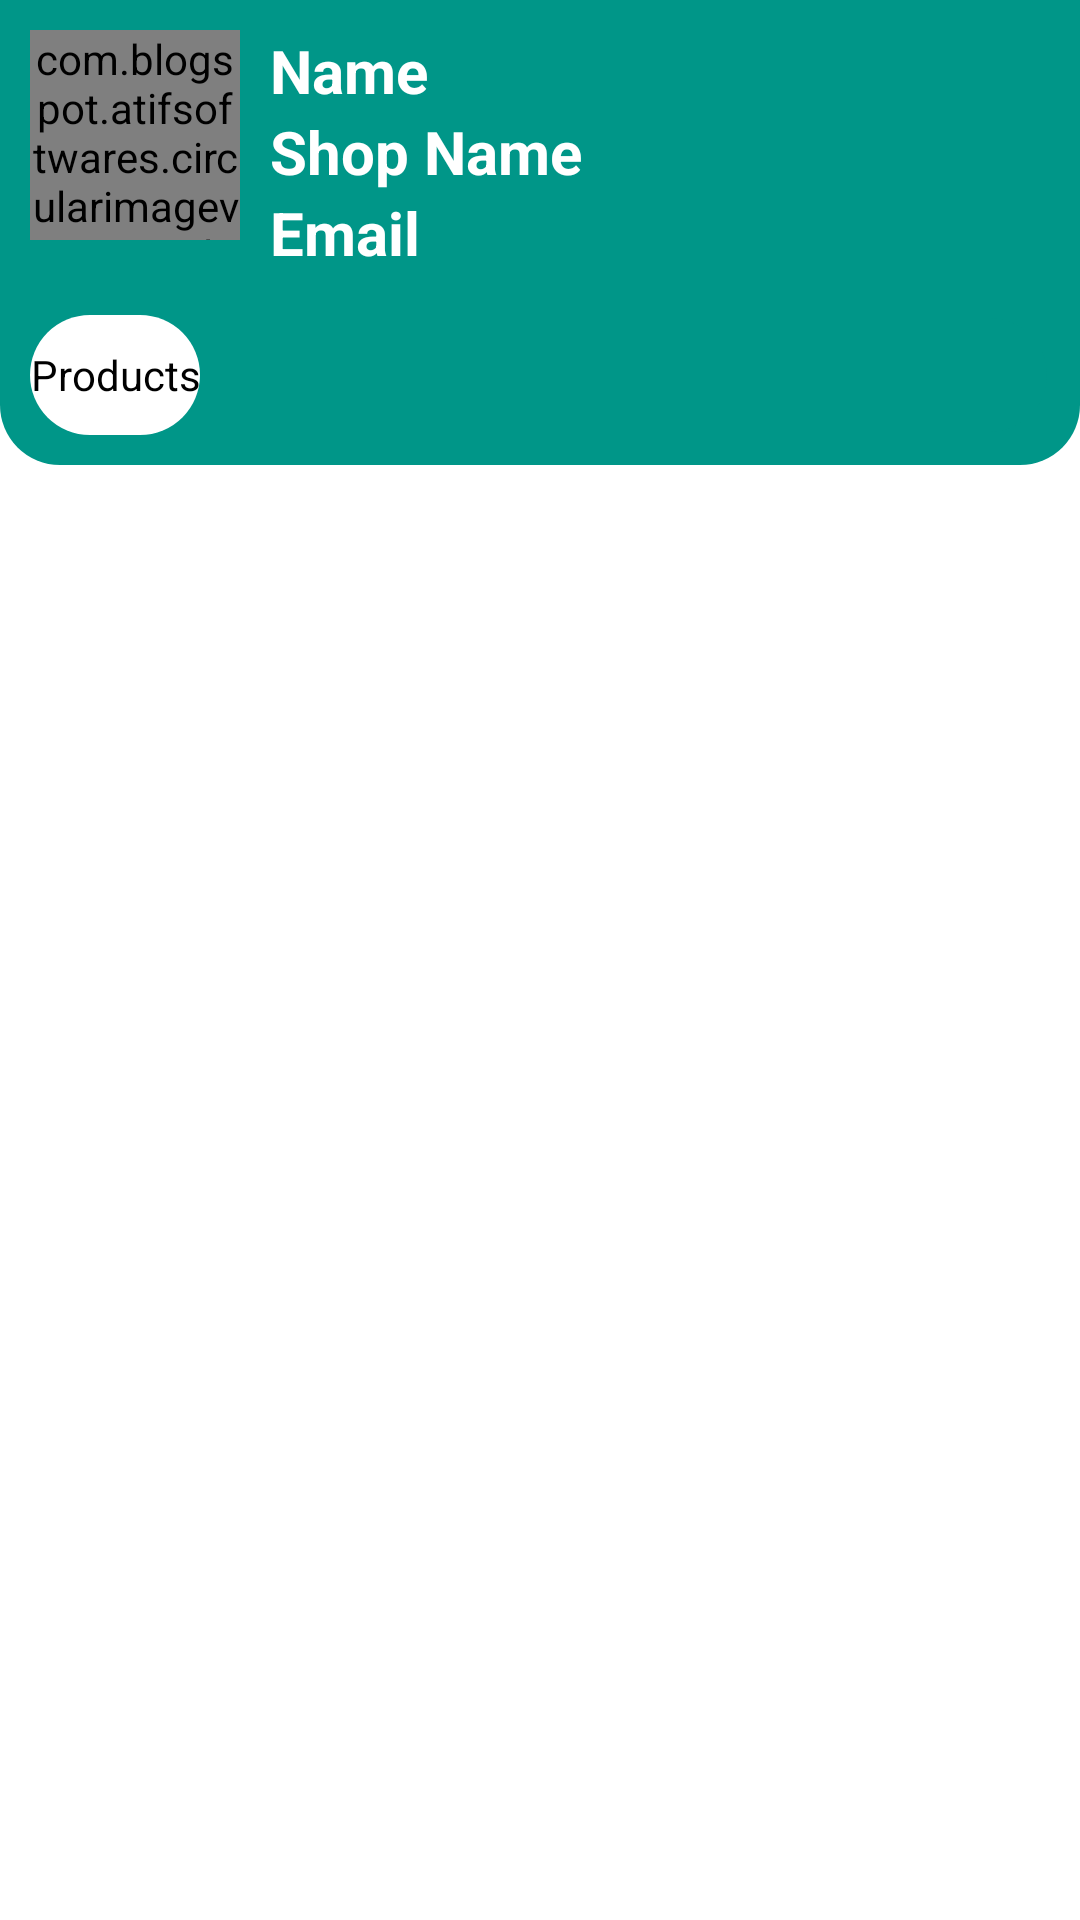

Write the Android layout XML for this screen, with the resource values it uses.
<!-- AndroidManifest.xml: application theme Theme.InstaCart -->
<!-- res/layout/activity_main_seller.xml -->
<?xml version="1.0" encoding="utf-8"?>
<RelativeLayout xmlns:android="http://schemas.android.com/apk/res/android"
    xmlns:app="http://schemas.android.com/apk/res-auto"
    xmlns:tools="http://schemas.android.com/tools"
    android:layout_width="match_parent"
    android:layout_height="match_parent"
    tools:context=".MainSellerActivity">


    <RelativeLayout
        android:id="@+id/toolbarRl"
        android:layout_width="match_parent"
        android:layout_height="wrap_content"
        android:padding="10dp"
        android:background="@drawable/shape_rect01">


        <com.blogspot.atifsoftwares.circularimageview.CircularImageView
            android:layout_width="70dp"
            android:layout_height="70dp"
            android:id="@+id/profileIv"
            android:layout_marginEnd="10dp"
            app:c_border="true"
            app:c_border_color="@color/white"
            android:src="@drawable/ic_baseline_local_convenience_store_24"
            />

        <TextView
            android:id="@+id/nameTv"
            android:layout_width="wrap_content"
            android:layout_height="wrap_content"

            android:layout_toEndOf="@id/profileIv"
            android:text="Name"
            android:textStyle="bold"
            android:textSize="20sp"
            android:textColor="@color/white"/>

        <TextView
            android:id="@+id/shopNameTv"
            android:layout_width="wrap_content"
            android:layout_height="wrap_content"
          android:layout_below="@id/nameTv"
            android:text="Shop Name"
            android:textStyle="bold"
            android:layout_toEndOf="@id/profileIv"
            android:textSize="20sp"
            android:textColor="@color/white"/>

        <TextView
            android:id="@+id/emailTv"
            android:layout_width="wrap_content"
            android:layout_height="wrap_content"
            android:layout_below="@id/shopNameTv"
            android:layout_toEndOf="@id/profileIv"
            android:text="Email"
            android:textStyle="bold"
            android:textSize="20sp"
            android:textColor="@color/white"

            />

        <ImageButton
            android:id="@+id/logoutBtn"
            android:layout_width="30dp"
            android:layout_height="30dp"
            android:src="@drawable/ic_baseline_power_settings_new_24"
            android:layout_alignParentEnd="true"
            android:background="@null"/>



        <ImageButton
            android:id="@+id/addProductBtn"
            android:layout_width="30dp"
            android:layout_height="30dp"
            android:src="@drawable/ic_baseline_add_shopping_white"
            android:layout_toStartOf="@+id/logoutBtn"

            android:background="@null"/>



        <LinearLayout
            android:layout_below="@+id/profileIv"
            android:layout_width="match_parent"
            android:layout_height="40dp"
            android:orientation="horizontal"
            android:background="@drawable/shape_rect03"
            android:layout_marginTop="25dp">

            <TextView
                android:id="@+id/tabProductsTv"
                android:layout_width="wrap_content"
                android:layout_height="match_parent"
                android:gravity="center"
                android:background="@drawable/shape_rect04"
                android:text="Products"
                android:textColor="@color/black"
                />











        </LinearLayout>


    </RelativeLayout>


    <RelativeLayout
        android:id="@+id/productsRl"
        android:layout_below="@id/toolbarRl"
        android:layout_width="match_parent"
        android:layout_height="match_parent">

    </RelativeLayout>









</RelativeLayout>
<!-- resources referenced by this layout -->
<resources>
  <color name="black">#FF000000</color>
  <color name="white">#FFFFFFFF</color>
  <!-- drawable ic_baseline_local_convenience_store_24 (drawable) -->
  <vector android:height="24dp" android:tint="#C9C9C9"
      android:viewportHeight="24" android:viewportWidth="24"
      android:width="24dp" xmlns:android="http://schemas.android.com/apk/res/android">
      <path android:fillColor="@android:color/white" android:pathData="M19,7L19,4L5,4v3L2,7v13h8v-4h4v4h8L22,7h-3zM11,10L9,10v1h2v1L8,12L8,9h2L10,8L8,8L8,7h3v3zM16,12h-1v-2h-2L13,7h1v2h1L15,7h1v5z"/>
  </vector>
  <!-- drawable shape_rect01 (drawable) -->
  <?xml version="1.0" encoding="utf-8"?>
  <shape xmlns:android="http://schemas.android.com/apk/res/android"
  
      android:shape="rectangle">
  <solid android:color="@color/colorPrimary"/>
      <corners android:bottomLeftRadius="20dp"
          android:bottomRightRadius="20dp"/>
  </shape>
  <!-- drawable shape_rect03 (drawable) -->
  <?xml version="1.0" encoding="utf-8"?>
  <shape xmlns:android="http://schemas.android.com/apk/res/android"
      android:shape="rectangle">
  
      <solid android:color="@color/colorPrimary"/>
  
      <corners android:radius="20dp"/>
      <stroke android:color="@android:color/transparent"
          android:width="2dp"/>
  
  
  
  </shape>
  <!-- drawable shape_rect04 (drawable) -->
  <?xml version="1.0" encoding="utf-8"?>
  <shape xmlns:android="http://schemas.android.com/apk/res/android"
      android:shape="rectangle">
  
      <solid android:color="@color/white"/>
  
      <corners android:radius="20dp"/>
  
  
  
  
  </shape>
  <style name="Theme.InstaCart" parent="Theme.MaterialComponents.DayNight.DarkActionBar">
          
          <item name="colorPrimary">@color/purple_500</item>
          <item name="colorPrimaryVariant">@color/purple_700</item>
          <item name="colorOnPrimary">@color/white</item>
          
          <item name="colorSecondary">@color/teal_200</item>
          <item name="colorSecondaryVariant">@color/teal_700</item>
          <item name="colorOnSecondary">@color/black</item>
          
          <item name="android:statusBarColor" tools:targetApi="l">?attr/colorPrimaryVariant</item>
          
      </style>
  <color name="colorPrimary">#009688</color>
  <color name="purple_500">#1C6760</color>
  <color name="purple_700">#009688</color>
  <color name="teal_200">#FF03DAC5</color>
  <color name="teal_700">#FF018786</color>
</resources>
